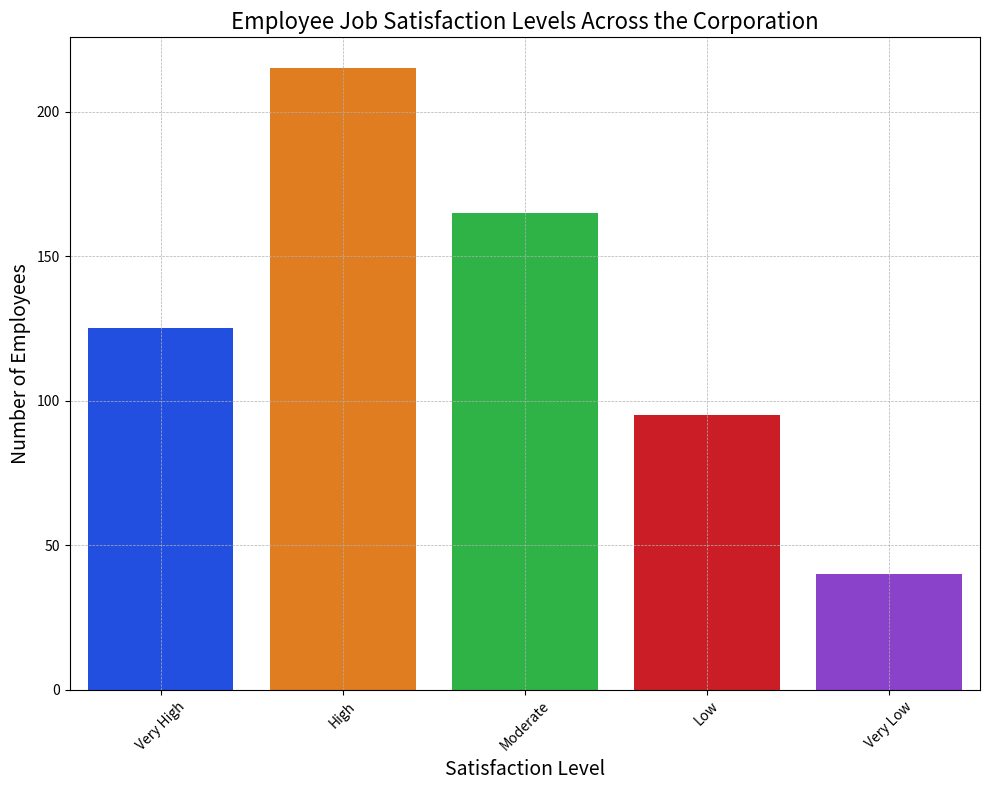

Write Python code to recreate this figure. (Note: this script raises an exception after producing the figure.)
import matplotlib.pyplot as plt
import seaborn as sns
import os

# Transforming the data into the required variables
data_labels = ['Number of Employees']
line_labels = ['Very High', 'High', 'Moderate', 'Low', 'Very Low']
data = [125, 215, 165, 95, 40]

# Create a figure for plotting
plt.figure(figsize=(10, 8))
ax = plt.subplot(111)

# Create the histogram
sns.barplot(x=line_labels, y=data, ax=ax, palette="bright")

# Add grid
ax.grid(True, which='both', linestyle='--', linewidth=0.5)

# Add the title
ax.set_title("Employee Job Satisfaction Levels Across the Corporation", fontsize=16)

# Set the labels
ax.set_xlabel("Satisfaction Level", fontsize=14)
ax.set_ylabel("Number of Employees", fontsize=14)

# Rotate the x labels if necessary to prevent overlap
plt.xticks(rotation=45)

# Automatically adjust layout
plt.tight_layout()

# Save the histogram image to a specific path and then clear the plot
save_path = "/cpfs01/user/liuqi/workspace/plotchart/data-300/histogram/png/1014.png"
dir_name = os.path.dirname(save_path)

if not os.path.exists(dir_name):
    os.makedirs(dir_name)

plt.savefig(save_path)
plt.clf()
